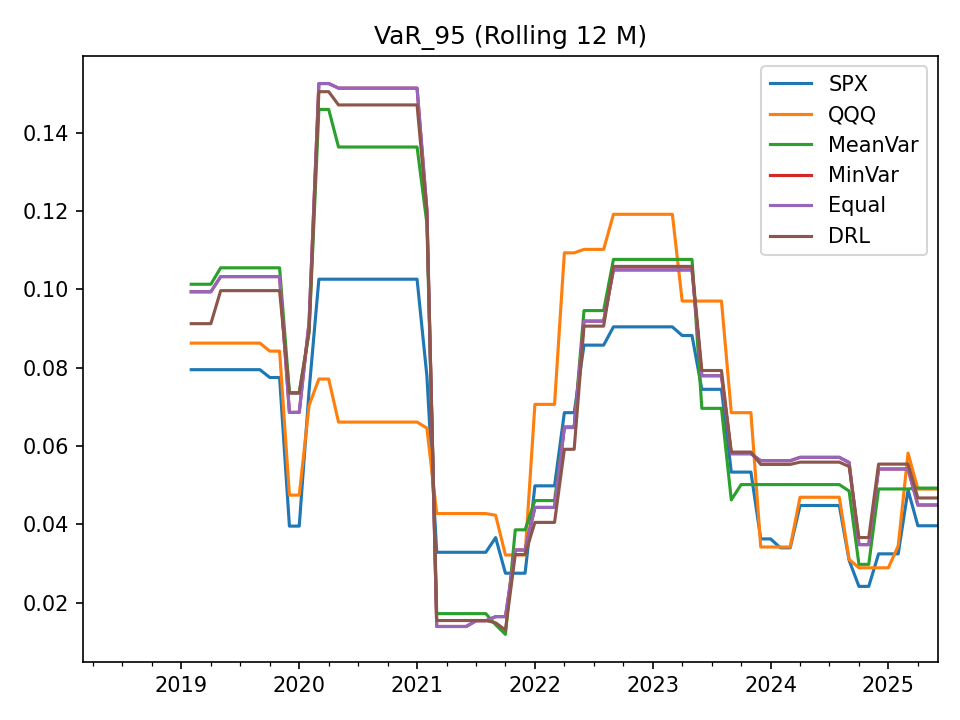

Values plotted in this chart, from the file beside it:
, SPX, QQQ, MeanVar, MinVar, Equal, DRL
2018-03-31, , , , , , 
2018-04-30, , , , , , 
2018-05-31, , , , , , 
2018-06-30, , , , , , 
2018-07-31, , , , , , 
2018-08-31, , , , , , 
2018-09-30, , , , , , 
2018-10-31, , , , , , 
2018-11-30, , , , , , 
2018-12-31, , , , , , 
2019-01-31, , , , , , 
2019-02-28, 0.07947, 0.08625, 0.1013, 0.09935, 0.09935, 0.09122
2019-03-31, 0.07947, 0.08625, 0.1013, 0.09935, 0.09935, 0.09122
2019-04-30, 0.07947, 0.08625, 0.1013, 0.09935, 0.09935, 0.09122
2019-05-31, 0.07947, 0.08625, 0.1055, 0.1032, 0.1032, 0.09964
2019-06-30, 0.07947, 0.08625, 0.1055, 0.1032, 0.1032, 0.09964
2019-07-31, 0.07947, 0.08625, 0.1055, 0.1032, 0.1032, 0.09964
2019-08-31, 0.07947, 0.08625, 0.1055, 0.1032, 0.1032, 0.09964
2019-09-30, 0.07947, 0.08625, 0.1055, 0.1032, 0.1032, 0.09964
2019-10-31, 0.07748, 0.08421, 0.1055, 0.1032, 0.1032, 0.09964
2019-11-30, 0.07748, 0.08421, 0.1055, 0.1032, 0.1032, 0.09964
2019-12-31, 0.03955, 0.04746, 0.07364, 0.06858, 0.06858, 0.07346
2020-01-31, 0.03955, 0.04746, 0.07364, 0.06858, 0.06858, 0.07346
2020-02-29, 0.07403, 0.07033, 0.08896, 0.0915, 0.0915, 0.08926
2020-03-31, 0.1026, 0.07709, 0.1459, 0.1525, 0.1525, 0.1504
2020-04-30, 0.1026, 0.07709, 0.1459, 0.1525, 0.1525, 0.1504
2020-05-31, 0.1026, 0.0661, 0.1363, 0.1513, 0.1513, 0.147
2020-06-30, 0.1026, 0.0661, 0.1363, 0.1513, 0.1513, 0.147
2020-07-31, 0.1026, 0.0661, 0.1363, 0.1513, 0.1513, 0.147
2020-08-31, 0.1026, 0.0661, 0.1363, 0.1513, 0.1513, 0.147
2020-09-30, 0.1026, 0.0661, 0.1363, 0.1513, 0.1513, 0.147
2020-10-31, 0.1026, 0.0661, 0.1363, 0.1513, 0.1513, 0.147
2020-11-30, 0.1026, 0.0661, 0.1363, 0.1513, 0.1513, 0.147
2020-12-31, 0.1026, 0.0661, 0.1363, 0.1513, 0.1513, 0.147
2021-01-31, 0.1026, 0.0661, 0.1363, 0.1513, 0.1513, 0.147
2021-02-28, 0.07788, 0.06457, 0.1168, 0.1203, 0.1203, 0.1196
2021-03-31, 0.03287, 0.04275, 0.01722, 0.01393, 0.01393, 0.01546
2021-04-30, 0.03287, 0.04275, 0.01722, 0.01393, 0.01393, 0.01546
2021-05-31, 0.03287, 0.04275, 0.01722, 0.01393, 0.01393, 0.01546
2021-06-30, 0.03287, 0.04275, 0.01722, 0.01393, 0.01393, 0.01546
2021-07-31, 0.03287, 0.04275, 0.01722, 0.01539, 0.01539, 0.01546
2021-08-31, 0.03287, 0.04275, 0.01722, 0.01539, 0.01539, 0.01546
2021-09-30, 0.03662, 0.04232, 0.01438, 0.01645, 0.01645, 0.01487
2021-10-31, 0.02753, 0.03218, 0.01192, 0.01645, 0.01645, 0.01302
2021-11-30, 0.02753, 0.03218, 0.0386, 0.03345, 0.03345, 0.0323
2021-12-31, 0.02753, 0.03218, 0.0386, 0.03345, 0.03345, 0.0323
2022-01-31, 0.04983, 0.07062, 0.04607, 0.04432, 0.04432, 0.0405
2022-02-28, 0.04983, 0.07062, 0.04607, 0.04432, 0.04432, 0.0405
2022-03-31, 0.04983, 0.07062, 0.04607, 0.04432, 0.04432, 0.0405
2022-04-30, 0.0685, 0.1093, 0.06488, 0.06471, 0.06471, 0.05916
2022-05-31, 0.0685, 0.1093, 0.06488, 0.06471, 0.06471, 0.05916
2022-06-30, 0.08574, 0.1102, 0.09455, 0.09187, 0.09187, 0.09059
2022-07-31, 0.08574, 0.1102, 0.09455, 0.09187, 0.09187, 0.09059
2022-08-31, 0.08574, 0.1102, 0.09455, 0.09187, 0.09187, 0.09059
2022-09-30, 0.0904, 0.1191, 0.1076, 0.1049, 0.1049, 0.1058
2022-10-31, 0.0904, 0.1191, 0.1076, 0.1049, 0.1049, 0.1058
2022-11-30, 0.0904, 0.1191, 0.1076, 0.1049, 0.1049, 0.1058
2022-12-31, 0.0904, 0.1191, 0.1076, 0.1049, 0.1049, 0.1058
2023-01-31, 0.0904, 0.1191, 0.1076, 0.1049, 0.1049, 0.1058
2023-02-28, 0.0904, 0.1191, 0.1076, 0.1049, 0.1049, 0.1058
... 28 more rows
